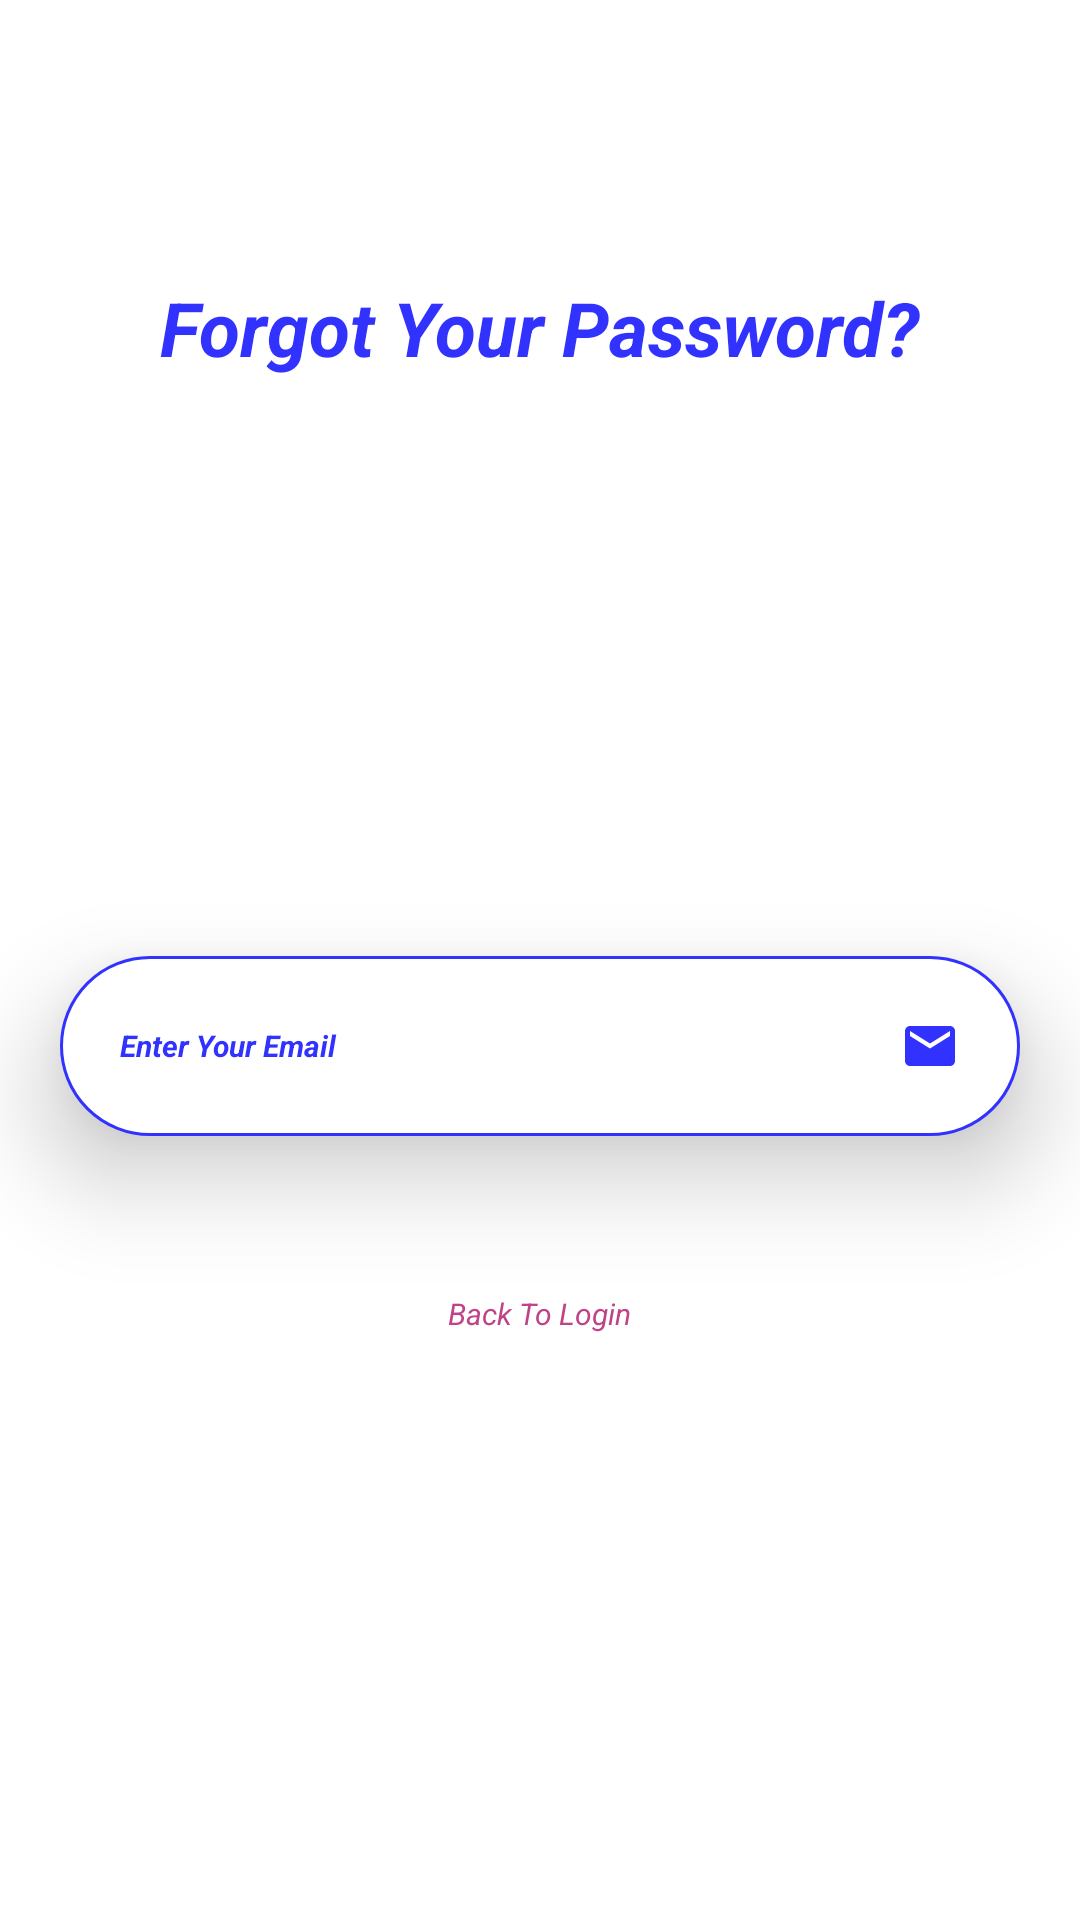

Produce the Android XML layout that renders to this screen, including the resource entries it uses.
<!-- AndroidManifest.xml: application theme AppTheme -->
<!-- res/layout/activity_forgot.xml -->
<?xml version="1.0" encoding="utf-8"?>
<android.support.constraint.ConstraintLayout xmlns:android="http://schemas.android.com/apk/res/android"
    xmlns:app="http://schemas.android.com/apk/res-auto"
    xmlns:tools="http://schemas.android.com/tools"
    android:layout_width="match_parent"
    android:layout_height="match_parent"
    android:background="@color/white"
    tools:context=".ForgotActivity">

    <TextView
        android:id="@+id/forgotActivityTitle"
        android:layout_width="wrap_content"
        android:layout_height="40dp"
        android:layout_centerHorizontal="true"
        android:layout_marginStart="8dp"
        android:layout_marginEnd="8dp"
        android:layout_marginBottom="120dp"
        android:text="Forgot Your Password?"
        android:textColor="@color/blue"
        android:textSize="25sp"
        android:textStyle="bold|italic"
        app:layout_constraintBottom_toTopOf="@+id/EnterEmailEditText"
        app:layout_constraintEnd_toEndOf="parent"
        app:layout_constraintStart_toStartOf="parent"
        app:layout_constraintTop_toTopOf="@+id/guideline10" />

    <EditText
        android:id="@+id/EnterEmailEditText"
        android:layout_width="0dp"
        android:layout_height="wrap_content"
        android:layout_centerHorizontal="true"
        android:layout_margin="20dp"
        android:layout_marginStart="8dp"
        android:layout_marginTop="8dp"
        android:layout_marginEnd="8dp"
        android:layout_marginBottom="8dp"
        android:background="@drawable/blue_border_card"
        android:drawableRight="@drawable/ic_email_blue_24dp"
        android:elevation="20dp"
        android:hint="Enter Your Email"
        android:padding="20dp"
        android:textColorHint="@color/blue"
        android:textSize="10sp"
        android:textStyle="bold|italic"
        app:layout_constraintBottom_toTopOf="@+id/guideline13"
        app:layout_constraintEnd_toEndOf="parent"
        app:layout_constraintHorizontal_bias="1.0"
        app:layout_constraintStart_toStartOf="parent"
        app:layout_constraintTop_toTopOf="@+id/guideline12"
        app:layout_constraintVertical_bias="0.496" />

    <TextView
        android:id="@+id/backToLoginTextView"
        android:layout_width="wrap_content"
        android:layout_height="0dp"
        android:layout_below="@id/EnterEmailEditText"
        android:layout_centerHorizontal="true"
        android:layout_margin="80dp"
        android:layout_marginStart="8dp"
        android:layout_marginEnd="8dp"
        android:text="Back To Login"
        android:textStyle="italic"
        android:textColor="@color/pink"
        android:textSize="10sp"
        app:layout_constraintBottom_toTopOf="@+id/guideline11"
        app:layout_constraintEnd_toEndOf="parent"
        app:layout_constraintHorizontal_bias="0.498"
        app:layout_constraintStart_toStartOf="parent" />

    <android.support.constraint.Guideline
        android:id="@+id/guideline10"
        android:layout_width="wrap_content"
        android:layout_height="wrap_content"
        android:orientation="horizontal"
        app:layout_constraintGuide_percent="0.04" />

    <android.support.constraint.Guideline
        android:id="@+id/guideline11"
        android:layout_width="wrap_content"
        android:layout_height="wrap_content"
        android:orientation="horizontal"
        app:layout_constraintGuide_percent="0.82" />

    <android.support.constraint.Guideline
        android:id="@+id/guideline12"
        android:layout_width="wrap_content"
        android:layout_height="wrap_content"
        android:orientation="horizontal"
        app:layout_constraintGuide_percent="0.39124486" />

    <android.support.constraint.Guideline
        android:id="@+id/guideline13"
        android:layout_width="wrap_content"
        android:layout_height="wrap_content"
        android:orientation="horizontal"
        app:layout_constraintGuide_percent="0.7" />

</android.support.constraint.ConstraintLayout>
<!-- resources referenced by this layout -->
<resources>
  <color name="blue">#3232ff </color>
  <color name="pink">#BF4387</color>
  <color name="white">#FFFFFF</color>
  <!-- drawable blue_border_card (drawable) -->
  <?xml version="1.0" encoding="utf-8"?>
  <shape android:shape="rectangle" xmlns:android="http://schemas.android.com/apk/res/android">
  
      <solid android:color="@color/white">
      </solid>
  
      <corners android:radius="40dp">
      </corners>
  
      <stroke
          android:width="1dp"
          android:color="@color/blue"/>
  
  </shape>
  <!-- drawable ic_email_blue_24dp (drawable) -->
  <vector android:height="20dp" android:tint="@color/blue"
      android:viewportHeight="24.0" android:viewportWidth="24.0"
      android:width="20dp" xmlns:android="http://schemas.android.com/apk/res/android">
      <path android:fillColor="#FF000000" android:pathData="M20,4L4,4c-1.1,0 -1.99,0.9 -1.99,2L2,18c0,1.1 0.9,2 2,2h16c1.1,0 2,-0.9 2,-2L22,6c0,-1.1 -0.9,-2 -2,-2zM20,8l-8,5 -8,-5L4,6l8,5 8,-5v2z"/>
  </vector>
  <style name="AppTheme" parent="Theme.AppCompat.Light.NoActionBar">
          
          <item name="colorPrimary">@color/colorPrimary</item>
          <item name="colorPrimaryDark">@color/colorPrimaryDark</item>
          <item name="colorAccent">@color/colorAccent</item>
      </style>
  <color name="colorPrimary">#008577</color>
  <color name="colorPrimaryDark">#00574B</color>
  <color name="colorAccent">#D81B60</color>
</resources>
